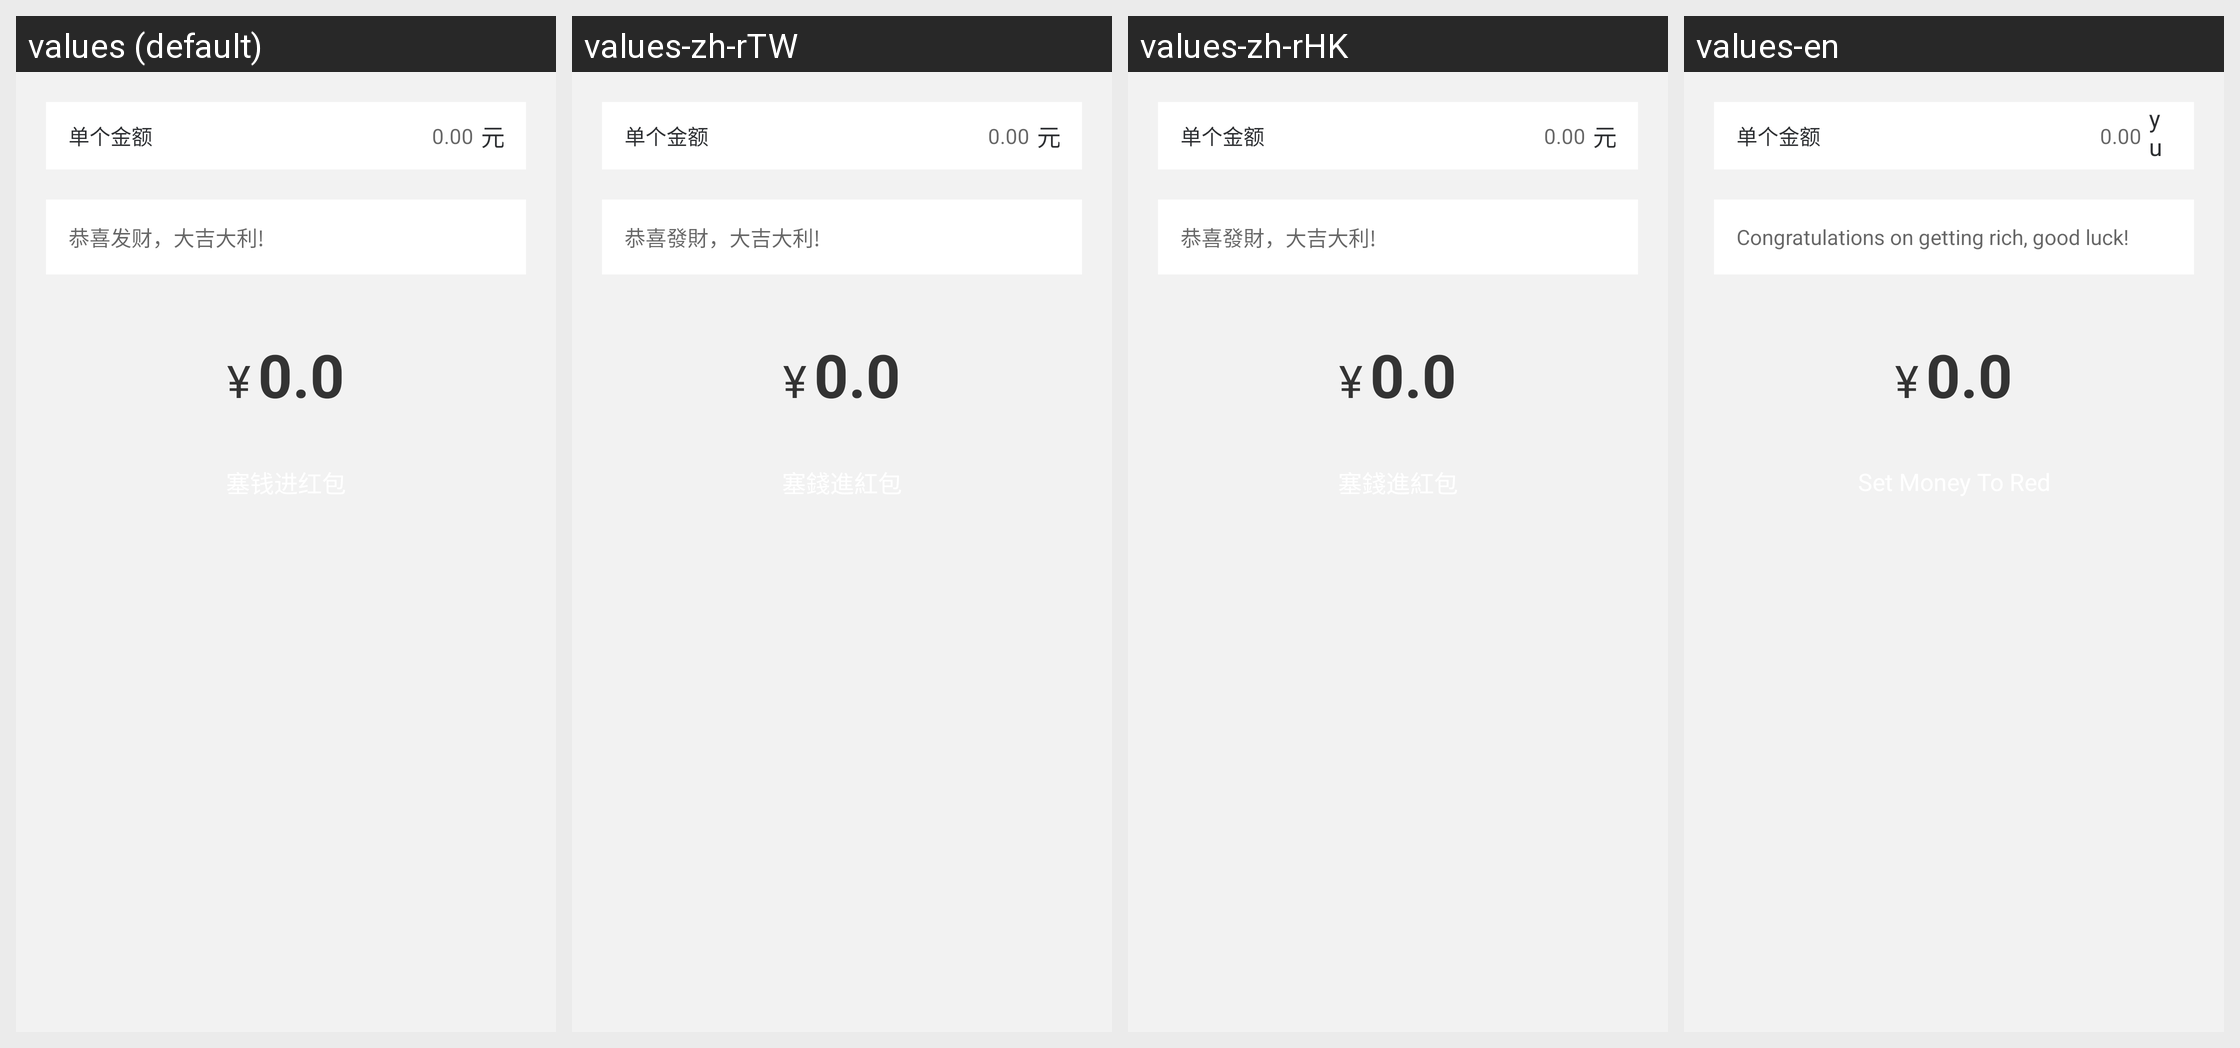

The same Android screen rendered under several of its app's locales, left to right. List the strings drawn on it with the default value and each locale's translation.
Android screen res/layout/redpacket_pager_pt.xml rendered under 4 locales, left to right: values (default), values-zh-rTW, values-zh-rHK, values-en. Device: Nexus 5 (rendered at 1080×1920; each locale shown at half size, 540×960, under a caption strip naming it); theme AppTheme.
Other locales in the repository, not shown: values-in, values-tl.
Strings drawn on this screen, with the default value and each locale's value (text and hints the layout hard-codes, and strings that could not be matched under every locale, appear in the picture but are not listed):

rmb
  values: 元
  values-zh-rTW: 元
  values-zh-rHK: 元
  values-en: yuan

best_wishes
  values: 恭喜发财，大吉大利!
  values-zh-rTW: 恭喜發財，大吉大利!
  values-zh-rHK: 恭喜發財，大吉大利!
  values-en: Congratulations on getting rich, good luck!
